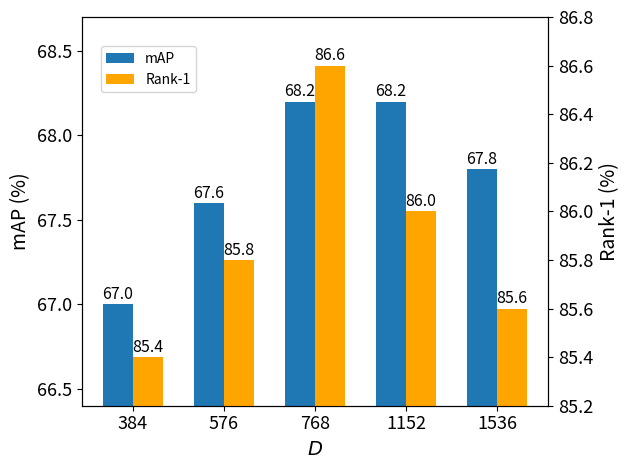

The script that saved this image:
import matplotlib.pyplot as plt

mAP = [67.0, 67.6, 68.2, 68.2, 67.8]  # mAP of action
R1 = [85.4, 85.8, 86.6, 86.0, 85.6]  # js diversity
labels = [384, 576, 768, 1152, 1536]
plt.figure(dpi=400)
plt.rcParams['axes.labelsize'] = 14  # xy轴label的size
plt.rcParams['xtick.labelsize'] = 13  # x轴ticks的size
plt.rcParams['ytick.labelsize'] = 13  # y轴ticks的size
# plt.rcParams['legend.fontsize'] = 12  # 图例的size
def label(ax):
    ax.set_xlabel('X', fontsize=16)
    ax.set_ylabel('Y', fontsize=16)
    ax.legend(loc='best')
# 设置柱形的间隔
width = 0.33  # 柱形的宽度
x1_list = []
x2_list = []
for i in range(len(mAP)):
    x1_list.append(i)
    x2_list.append(i + width)

fig, ax1 = plt.subplots()
# 设置左侧Y轴对应的figure
ax1.set_ylabel('mAP (%)')
ax1.set_ylim(66.4, 68.7)
bar1 = ax1.bar(x1_list, mAP, width=width, color='#1f77b4', align='edge', tick_label=labels)
ax1.bar_label(bar1, label_type='edge',fontsize=11.5,fmt="%.1f",padding=1)
ax1.set_xlabel("$D$")
ax1.set_xticklabels(ax1.get_xticklabels())  # 设置共用的x轴
# plt.title("Performance of different fusion dimensions on MSMT17",fontsize=14)
# 设置右侧Y轴对应的figure
ax2 = ax1.twinx()
ax2.set_ylabel('Rank-1 (%)')
ax2.set_ylim(85.2, 86.8)
bar2 = ax2.bar(x2_list, R1, width=width, color='orange', align='edge', tick_label=labels)
ax2.bar_label(bar2, label_type='edge',fontsize=11.5,fmt="%.1f",padding=1)
plt.tight_layout()

fig.legend(['mAP', 'Rank-1'], loc=(0.16,0.804))
plt.savefig("test.pdf")
plt.show()
